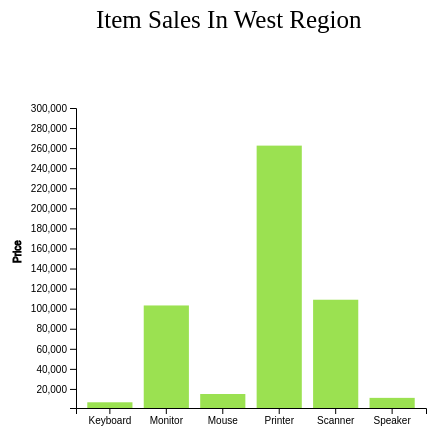
D3 v4 page, settled after 360 driven frames (6 s of simulated time); the page loaded 1 data file(s).



    var svg = d3.select("svg"),
        margin = 150,
        width = svg.attr("width") - margin,
        height = svg.attr("height") - margin

    var div = d3.select("body").append("tip")
                .attr('class', 'd3-tip')
                .style("opacity", 0)
                .style("visibility", "hidden")
                .style("z-index", "100");

    svg.append("text")
       .attr("transform", "translate(100,0)")
       .attr("x", 20)
       .attr("y", 20)
       .attr("font-size", "25px")
       .text("Item Sales In West Region")

    var xScale = d3.scaleBand().range([0, width]).padding(0.2),
        yScale = d3.scaleLinear().range([height, 0]);

    var g = svg.append("g")
               .attr("transform", "translate(" + 100 + "," + 100 + ")");
    
    d3.csv("west.csv", function(error, data) {
        if (error) {
            throw error;
        }

        xScale.domain(data.map(function(d) { return d.item; }));
        yScale.domain([1000,300000]);

       g.append("g")
         .attr("transform", "translate(0," + height + ")")
         .call(d3.axisBottom(xScale))
         .append("text")
         .attr("y", height +555)
         .attr("x", width - 1200)
         .attr("dy", "em")
         .attr("dx", "-11.5em")
         //.attr("text-anchor", "start")
         .attr("stroke", "black")
         .text("  Item");

        g.append("g")
         .call(d3.axisLeft(yScale)
         .ticks(15))
         .append("text")
         .attr("transform", "rotate(-90)")
         .attr("y", 6)
         .attr("dy", "-6.1em")
         .attr("dx", "-15.5em")
         .attr("text-anchor", "start")
         .attr("stroke", "black")
         .text("Price");
        

        g.selectAll(".data")
         .data(data)
         .enter().append("rect")
         .attr("class", "bar")
         .attr("x", function(d) { return xScale(d.item); })
         .attr("y", function(d) { return yScale(d.sale); })
         .attr("width", xScale.bandwidth())
         .attr("height", function(d) { return height - yScale(d.sale); })
         
        div.html("Total: " +d.data.sale)	
            .style("left", (d3.event.pageX) + "px")		
            .style("top", (d3.event.pageY - 26) + "px");	
        })					
            .on("mouseout", function(d) 
            {		
            div.transition()		
                .duration(500)		
                .style("opacity", 0);
            });       


### data: west.csv
item, sale
Keyboard, 6690
Monitor, 103200
Mouse, 14940
Printer, 262500
Scanner, 108900
Speaker, 11100